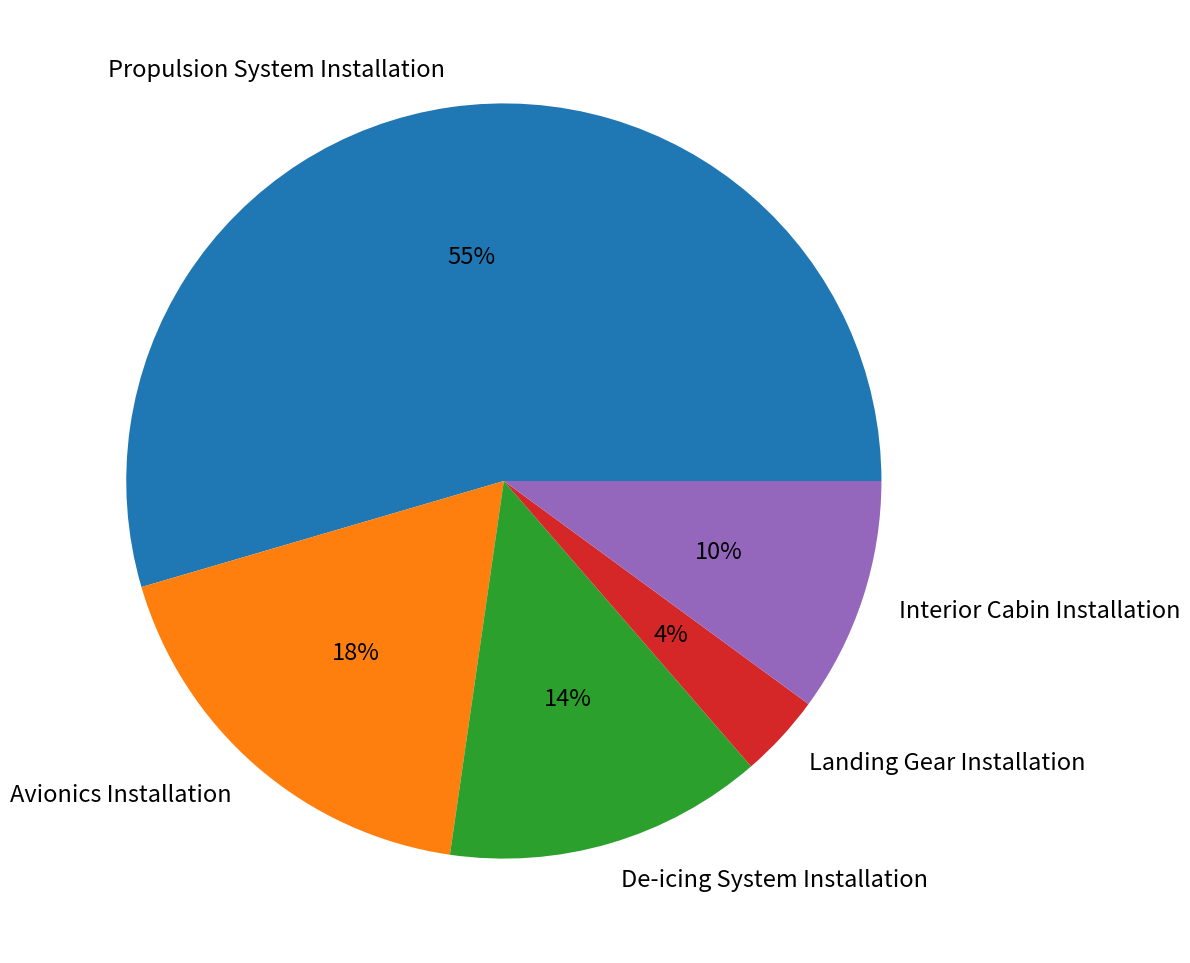

Reproduce this figure in Python.
import matplotlib.pyplot as plt
import numpy as np

# Categories
labels = [
    "Propulsion System Installation",
    "Avionics Installation",
    "De-icing System Installation",
    "Landing Gear Installation",
    "Interior Cabin Installation"
]

values = [35.62, 11.88, 8.91, 2.34, 6.57]
sizes = [value / sum(values) for value in values]

# Create figure
fig, ax = plt.subplots(figsize=(12, 12))
ax.pie(sizes, labels=labels, autopct='%1.f%%', textprops={'fontsize': 17})

plt.tight_layout()
plt.savefig('COTS.png')
